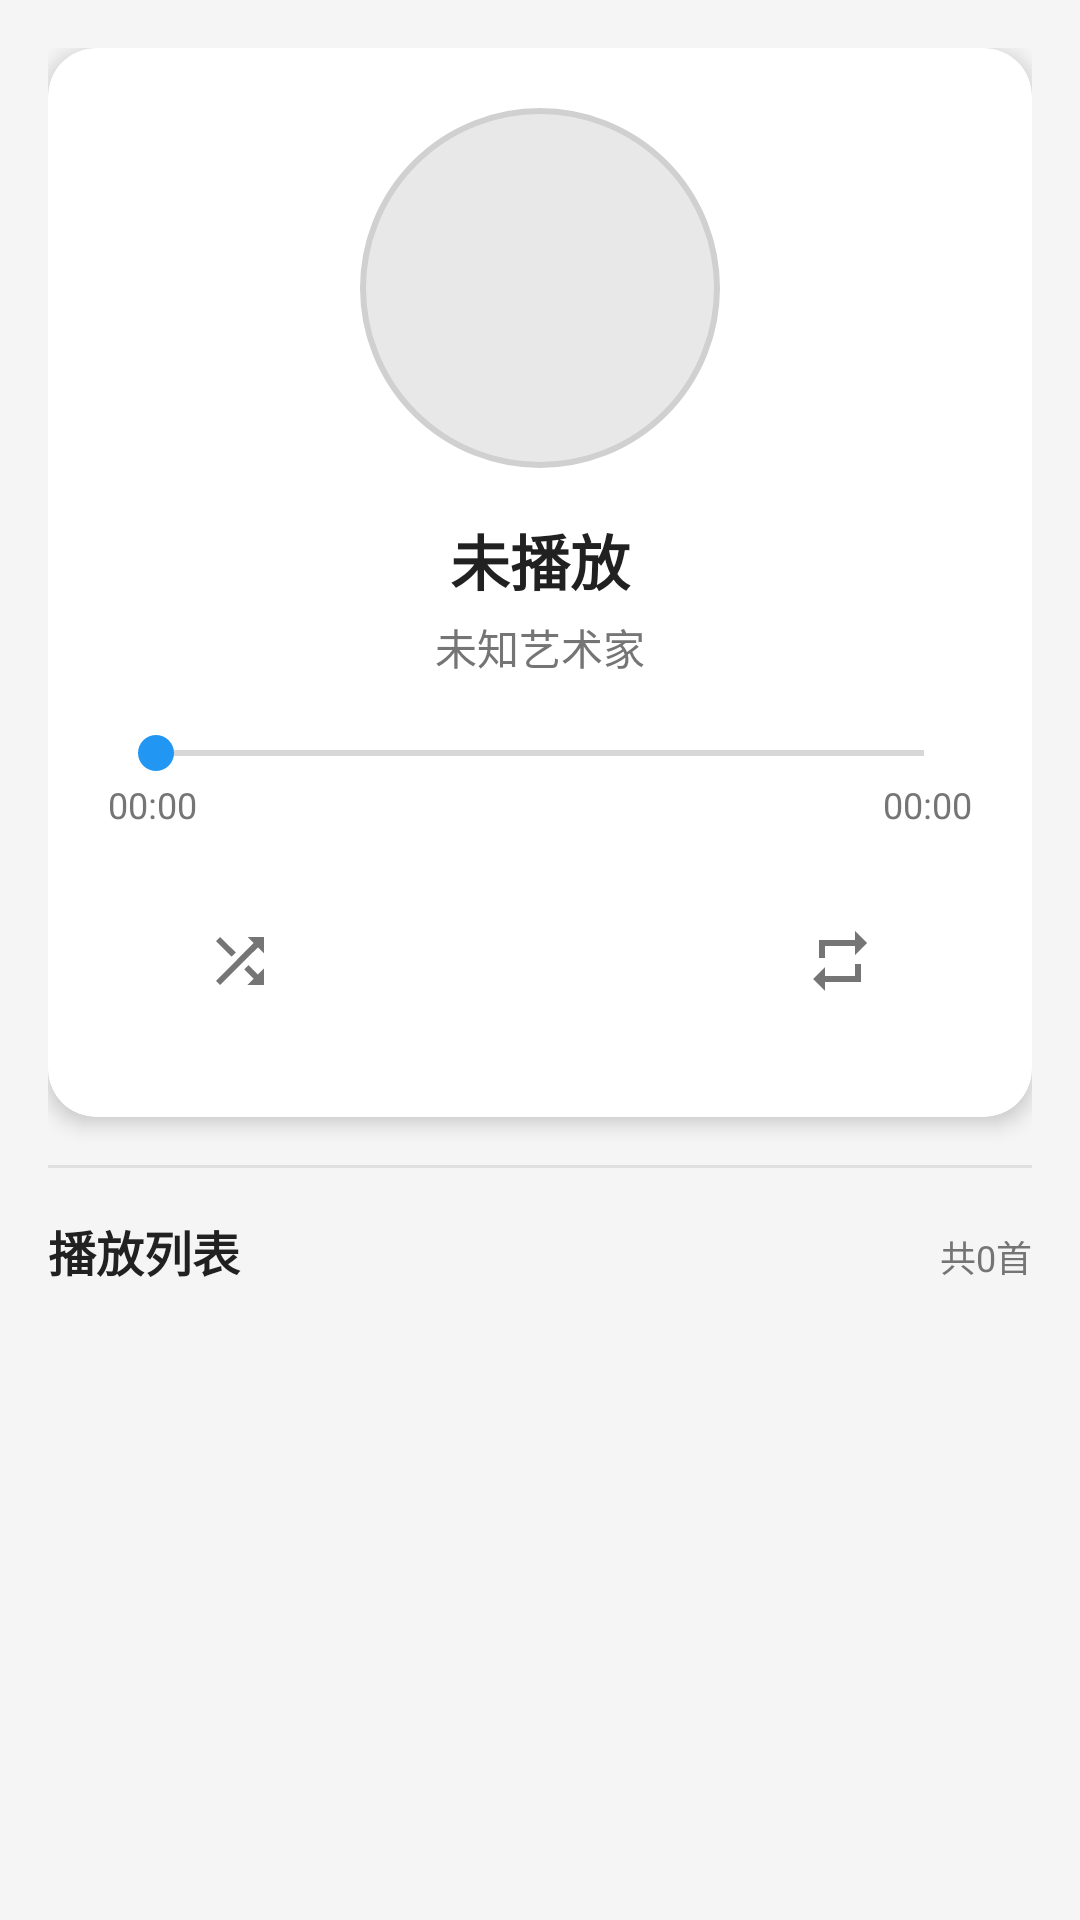

This screen was rendered from an Android layout file. Write that file and the resources it references.
<!-- AndroidManifest.xml: application theme Theme.FirstApplication -->
<!-- res/layout/fragment_music_player.xml -->
<?xml version="1.0" encoding="utf-8"?>
<LinearLayout xmlns:android="http://schemas.android.com/apk/res/android"
    xmlns:app="http://schemas.android.com/apk/res-auto"
    android:layout_width="match_parent"
    android:layout_height="match_parent"
    android:orientation="vertical"
    android:padding="16dp"
    android:background="@color/background_grey">

    
    <com.google.android.material.card.MaterialCardView
        android:layout_width="match_parent"
        android:layout_height="wrap_content"
        app:cardCornerRadius="16dp"
        app:cardElevation="4dp"
        app:cardBackgroundColor="@color/surface_color">

        <LinearLayout
            android:layout_width="match_parent"
            android:layout_height="wrap_content"
            android:orientation="vertical"
            android:padding="20dp">

            
            <ImageView
                android:layout_width="120dp"
                android:layout_height="120dp"
                android:layout_gravity="center_horizontal"
                android:src="@drawable/ic_music"
                android:background="@drawable/bg_music_cover"
                android:padding="20dp"
                android:contentDescription="@string/music_cover_description" />

            <TextView
                android:id="@+id/tv_song_title"
                android:layout_width="match_parent"
                android:layout_height="wrap_content"
                android:layout_marginTop="16dp"
                android:text="@string/music_not_playing"
                android:textSize="20sp"
                android:textStyle="bold"
                android:gravity="center"
                android:textColor="@color/text_primary"
                android:singleLine="true"
                android:ellipsize="end" />

            <TextView
                android:id="@+id/tv_artist"
                android:layout_width="match_parent"
                android:layout_height="wrap_content"
                android:text="@string/music_unknown_artist"
                android:textSize="14sp"
                android:gravity="center"
                android:textColor="@color/text_secondary"
                android:layout_marginTop="4dp" />

            
            <SeekBar
                android:id="@+id/seek_bar"
                android:layout_width="match_parent"
                android:layout_height="wrap_content"
                android:layout_marginTop="16dp"
                android:progressTint="@color/primary_blue"
                android:thumbTint="@color/primary_blue" />

            <LinearLayout
                android:layout_width="match_parent"
                android:layout_height="wrap_content"
                android:orientation="horizontal">

                <TextView
                    android:id="@+id/tv_current_time"
                    android:layout_width="0dp"
                    android:layout_height="wrap_content"
                    android:layout_weight="1"
                    android:text="@string/music_time_zero"
                    android:textSize="12sp"
                    android:textColor="@color/text_secondary" />

                <TextView
                    android:id="@+id/tv_total_time"
                    android:layout_width="0dp"
                    android:layout_height="wrap_content"
                    android:layout_weight="1"
                    android:text="@string/music_time_zero"
                    android:textSize="12sp"
                    android:gravity="end"
                    android:textColor="@color/text_secondary" />
            </LinearLayout>

            
            <LinearLayout
                android:layout_width="match_parent"
                android:layout_height="wrap_content"
                android:orientation="horizontal"
                android:gravity="center"
                android:layout_marginTop="12dp">

                <ImageView
                    android:id="@+id/iv_shuffle"
                    android:layout_width="40dp"
                    android:layout_height="40dp"
                    android:src="@drawable/ic_shuffle"
                    android:padding="8dp"
                    android:background="?attr/selectableItemBackgroundBorderless"
                    android:contentDescription="@string/music_shuffle"
                    app:tint="@color/text_secondary" />

                <ImageView
                    android:id="@+id/iv_previous"
                    android:layout_width="48dp"
                    android:layout_height="48dp"
                    android:src="@drawable/ic_previous"
                    android:padding="8dp"
                    android:background="?attr/selectableItemBackgroundBorderless"
                    android:contentDescription="@string/music_previous"
                    app:tint="@color/text_primary" />

                <ImageView
                    android:id="@+id/iv_play_pause"
                    android:layout_width="64dp"
                    android:layout_height="64dp"
                    android:src="@android:drawable/ic_media_play"
                    android:padding="12dp"
                    android:background="@drawable/bg_play_button"
                    android:contentDescription="@string/music_play_pause"
                    app:tint="@color/white" />

                <ImageView
                    android:id="@+id/iv_next"
                    android:layout_width="48dp"
                    android:layout_height="48dp"
                    android:src="@drawable/ic_next"
                    android:padding="8dp"
                    android:background="?attr/selectableItemBackgroundBorderless"
                    android:contentDescription="@string/music_next"
                    app:tint="@color/text_primary" />

                <ImageView
                    android:id="@+id/iv_repeat"
                    android:layout_width="40dp"
                    android:layout_height="40dp"
                    android:src="@drawable/ic_repeat"
                    android:padding="8dp"
                    android:background="?attr/selectableItemBackgroundBorderless"
                    android:contentDescription="@string/music_repeat"
                    app:tint="@color/text_secondary" />
            </LinearLayout>
        </LinearLayout>
    </com.google.android.material.card.MaterialCardView>

    <View
        android:layout_width="match_parent"
        android:layout_height="1dp"
        android:background="@color/divider_grey"
        android:layout_marginVertical="16dp" />

    
    <LinearLayout
        android:layout_width="match_parent"
        android:layout_height="wrap_content"
        android:orientation="horizontal"
        android:layout_marginBottom="8dp">

        <TextView
            android:layout_width="0dp"
            android:layout_height="wrap_content"
            android:layout_weight="1"
            android:text="@string/music_playlist"
            android:textSize="16sp"
            android:textStyle="bold"
            android:textColor="@color/text_primary" />

        <TextView
            android:id="@+id/tv_song_count"
            android:layout_width="wrap_content"
            android:layout_height="wrap_content"
            android:text="@string/music_song_count"
            android:textSize="12sp"
            android:textColor="@color/text_secondary" />
    </LinearLayout>

    <androidx.recyclerview.widget.RecyclerView
        android:id="@+id/recycler_music"
        android:layout_width="match_parent"
        android:layout_height="0dp"
        android:layout_weight="1" />

</LinearLayout>
<!-- resources referenced by this layout -->
<resources>
  <color name="background_grey">#F5F5F5</color>
  <color name="divider_grey">#E0E0E0</color>
  <color name="primary_blue">#2196F3</color>
  <color name="surface_color">#FFFFFF</color>
  <color name="text_primary">#212121</color>
  <color name="text_secondary">#757575</color>
  <color name="white">#FFFFFFFF</color>
  <!-- drawable bg_music_cover (drawable) -->
  <?xml version="1.0" encoding="utf-8"?>
  <shape xmlns:android="http://schemas.android.com/apk/res/android">
      <solid android:color="#E8E8E8" />
      <corners android:radius="60dp" />
      <stroke
          android:width="2dp"
          android:color="#D0D0D0" />
  </shape>
  <!-- drawable ic_repeat (drawable) -->
  <vector xmlns:android="http://schemas.android.com/apk/res/android"
      android:width="24dp"
      android:height="24dp"
      android:viewportWidth="24"
      android:viewportHeight="24">
      <path
          android:fillColor="#000000"
          android:pathData="M7,7h10v3l4,-4 -4,-4v3H5v6h2V7zM17,17H7v-3l-4,4 4,4v-3h12v-6h-2v4z" />
  </vector>
  <!-- drawable ic_shuffle (drawable) -->
  <vector xmlns:android="http://schemas.android.com/apk/res/android"
      android:width="24dp"
      android:height="24dp"
      android:viewportWidth="24"
      android:viewportHeight="24">
      <path
          android:fillColor="#000000"
          android:pathData="M10.59,9.17L5.41,4 4,5.41l5.17,5.17 1.42,-1.41zM14.5,4l2.04,2.04L4,18.59 5.41,20 17.96,7.46 20,9.5L20,4h-5.5zM14.83,13.41l-1.41,1.41 3.13,3.13L14.5,20L20,20v-5.5l-2.04,2.04 -3.13,-3.13z" />
  </vector>
  <string name="music_cover_description">音乐专辑封面</string>
  <string name="music_next">下一首</string>
  <string name="music_not_playing">未播放</string>
  <string name="music_play_pause">播放/暂停</string>
  <string name="music_playlist">播放列表</string>
  <string name="music_previous">上一首</string>
  <string name="music_repeat">循环播放</string>
  <string name="music_shuffle">随机播放</string>
  <string name="music_song_count">共0首</string>
  <string name="music_time_zero">00:00</string>
  <string name="music_unknown_artist">未知艺术家</string>
  <style name="Theme.FirstApplication" parent="Theme.MaterialComponents.DayNight.NoActionBar">
          
          <item name="colorPrimary">@color/primary_blue</item>
          <item name="colorPrimaryVariant">@color/primary_blue_dark</item>
          <item name="colorOnPrimary">@color/white</item>
  
          
          <item name="colorSecondary">@color/secondary_teal</item>
          <item name="colorSecondaryVariant">@color/secondary_teal_dark</item>
          <item name="colorOnSecondary">@color/white</item>
  
          
          <item name="colorSurface">@color/surface_color</item>
          <item name="colorOnSurface">@color/text_primary</item>
  
          
          <item name="colorError">@color/error_red</item>
          <item name="colorOnError">@color/white</item>
  
          
          <item name="android:statusBarColor">@color/primary_blue</item>
          <item name="android:windowLightStatusBar">false</item>
  
          
          <item name="android:navigationBarColor">@color/background_grey</item>
      </style>
  <color name="primary_blue_dark">#1976D2</color>
  <color name="secondary_teal">#009688</color>
  <color name="secondary_teal_dark">#00796B</color>
  <color name="error_red">#F44336</color>
</resources>
